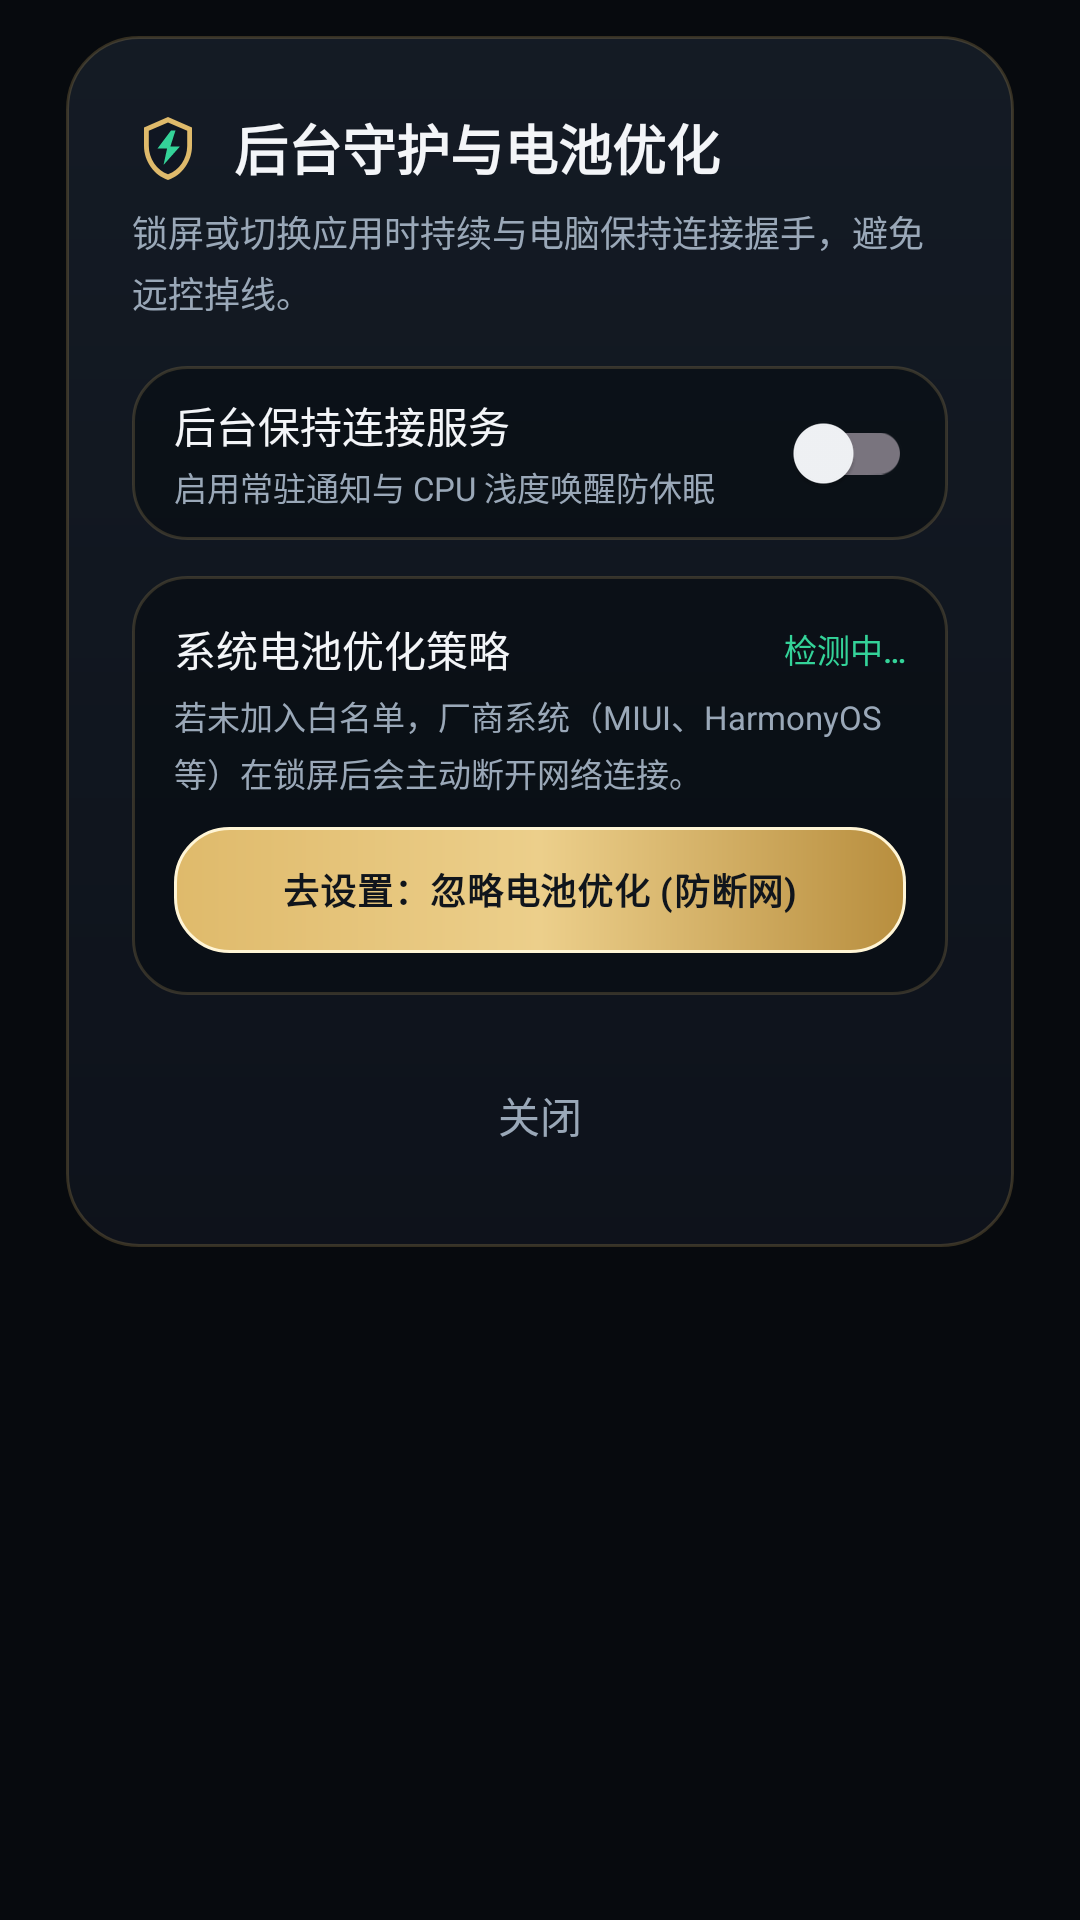

Layout XML and referenced resources for this Android screen:
<!-- AndroidManifest.xml: application theme Theme.OJingJing -->
<!-- res/layout/dialog_keepalive.xml -->
<?xml version="1.0" encoding="utf-8"?>
<LinearLayout xmlns:android="http://schemas.android.com/apk/res/android"
    android:layout_width="match_parent"
    android:layout_height="wrap_content"
    android:orientation="vertical"
    android:paddingStart="22dp"
    android:paddingEnd="22dp"
    android:paddingTop="12dp"
    android:paddingBottom="12dp">

    <LinearLayout
        android:layout_width="match_parent"
        android:layout_height="wrap_content"
        android:background="@drawable/bg_glass_card"
        android:orientation="vertical"
        android:paddingStart="22dp"
        android:paddingEnd="22dp"
        android:paddingTop="24dp"
        android:paddingBottom="20dp">

        
        <LinearLayout
            android:layout_width="match_parent"
            android:layout_height="wrap_content"
            android:gravity="center_vertical"
            android:orientation="horizontal">

            <ImageView
                android:layout_width="24dp"
                android:layout_height="24dp"
                android:contentDescription="@null"
                android:src="@drawable/ic_shield_bolt" />

            <TextView
                android:layout_width="wrap_content"
                android:layout_height="wrap_content"
                android:layout_marginStart="10dp"
                android:fontFamily="sans-serif-black"
                android:text="后台守护与电池优化"
                android:textColor="@color/ink"
                android:textSize="18sp" />
        </LinearLayout>

        <TextView
            android:layout_width="match_parent"
            android:layout_height="wrap_content"
            android:layout_marginTop="6dp"
            android:lineSpacingExtra="3dp"
            android:text="锁屏或切换应用时持续与电脑保持连接握手，避免远控掉线。"
            android:textColor="@color/ink_muted"
            android:textSize="12sp" />

        
        <LinearLayout
            android:layout_width="match_parent"
            android:layout_height="wrap_content"
            android:layout_marginTop="16dp"
            android:background="@drawable/bg_glass_field"
            android:gravity="center_vertical"
            android:minHeight="58dp"
            android:orientation="horizontal"
            android:paddingStart="14dp"
            android:paddingEnd="12dp">

            <LinearLayout
                android:layout_width="0dp"
                android:layout_height="wrap_content"
                android:layout_weight="1"
                android:orientation="vertical">

                <TextView
                    android:layout_width="wrap_content"
                    android:layout_height="wrap_content"
                    android:fontFamily="sans-serif-medium"
                    android:text="后台保持连接服务"
                    android:textColor="@color/ink"
                    android:textSize="14sp" />

                <TextView
                    android:layout_width="wrap_content"
                    android:layout_height="wrap_content"
                    android:layout_marginTop="2dp"
                    android:text="启用常驻通知与 CPU 浅度唤醒防休眠"
                    android:textColor="@color/ink_muted"
                    android:textSize="11sp" />
            </LinearLayout>

            <androidx.appcompat.widget.SwitchCompat
                android:id="@+id/swKeepAlive"
                android:layout_width="wrap_content"
                android:layout_height="wrap_content"
                android:theme="@style/Theme.OJingJing" />
        </LinearLayout>

        
        <LinearLayout
            android:layout_width="match_parent"
            android:layout_height="wrap_content"
            android:layout_marginTop="12dp"
            android:background="@drawable/bg_glass_field"
            android:orientation="vertical"
            android:padding="14dp">

            <LinearLayout
                android:layout_width="match_parent"
                android:layout_height="wrap_content"
                android:gravity="center_vertical"
                android:orientation="horizontal">

                <TextView
                    android:layout_width="0dp"
                    android:layout_height="wrap_content"
                    android:layout_weight="1"
                    android:fontFamily="sans-serif-medium"
                    android:text="系统电池优化策略"
                    android:textColor="@color/ink"
                    android:textSize="14sp" />

                <TextView
                    android:id="@+id/tvBatteryStatus"
                    android:layout_width="wrap_content"
                    android:layout_height="wrap_content"
                    android:fontFamily="sans-serif-medium"
                    android:text="检测中…"
                    android:textColor="@color/status_green"
                    android:textSize="11sp" />
            </LinearLayout>

            <TextView
                android:layout_width="match_parent"
                android:layout_height="wrap_content"
                android:layout_marginTop="4dp"
                android:lineSpacingExtra="3dp"
                android:text="若未加入白名单，厂商系统（MIUI、HarmonyOS等）在锁屏后会主动断开网络连接。"
                android:textColor="@color/ink_muted"
                android:textSize="11sp" />

            <androidx.appcompat.widget.AppCompatTextView
                android:id="@+id/btnBatteryOpt"
                style="@style/Widget.OJingJing.PrimaryButton"
                android:layout_width="match_parent"
                android:layout_height="42dp"
                android:layout_marginTop="10dp"
                android:text="去设置：忽略电池优化 (防断网)"
                android:textSize="12sp" />
        </LinearLayout>

        
        <androidx.appcompat.widget.AppCompatTextView
            android:id="@+id/btnClose"
            style="@style/Widget.OJingJing.GhostButton"
            android:layout_width="match_parent"
            android:layout_height="48dp"
            android:layout_marginTop="16dp"
            android:text="@string/btn_close"
            android:textColor="@color/ink_muted" />
    </LinearLayout>
</LinearLayout>
<!-- resources referenced by this layout -->
<resources>
  <color name="ink">#F3F5F8</color>
  <color name="ink_muted">#9AA8B8</color>
  <color name="status_green">#34D399</color>
  <!-- drawable bg_glass_card (drawable) -->
  <?xml version="1.0" encoding="utf-8"?>
  <shape xmlns:android="http://schemas.android.com/apk/res/android"
      android:shape="rectangle">
      <corners android:radius="24dp" />
      <gradient
          android:angle="270"
          android:startColor="#F5141B25"
          android:endColor="#F50D121B"
          android:type="linear" />
      <stroke
          android:width="1dp"
          android:color="#36DFBA6B" />
  </shape>
  <!-- drawable bg_glass_field (drawable) -->
  <?xml version="1.0" encoding="utf-8"?>
  <shape xmlns:android="http://schemas.android.com/apk/res/android"
      android:shape="rectangle">
      <corners android:radius="18dp" />
      <solid android:color="#99080C12" />
      <stroke
          android:width="1dp"
          android:color="#30DFBA6B" />
  </shape>
  <!-- drawable ic_shield_bolt (drawable) -->
  <?xml version="1.0" encoding="utf-8"?>
  <vector xmlns:android="http://schemas.android.com/apk/res/android"
      android:width="24dp"
      android:height="24dp"
      android:viewportWidth="24"
      android:viewportHeight="24">
  
      
      <path
          android:fillColor="#DFBA6B"
          android:pathData="M12,2 L4,5.5 v6.2 c0,5.1 3.4,9.9 8,11.3 c4.6,-1.4 8,-6.2 8,-11.3 V5.5 L12,2 z" />
  
      
      <path
          android:fillColor="#101622"
          android:pathData="M12,3.8 L5.6,6.6 v5.1 c0,4.2 2.7,8.2 6.4,9.4 c3.7,-1.2 6.4,-5.2 6.4,-9.4 V6.6 L12,3.8 z" />
  
      
      <path
          android:fillColor="#34D399"
          android:pathData="M13,6.5 L8.5,12.5 h3.2 L10.5,18 L16,11.8 h-3.2 L14.5,6.5 z" />
  </vector>
  <string name="btn_close">关闭</string>
  <style name="Widget.OJingJing.GhostButton" parent="">
          <item name="android:layout_height">48dp</item>
          <item name="android:background">?attr/selectableItemBackground</item>
          <item name="android:textColor">@color/ink_muted</item>
          <item name="android:textSize">14sp</item>
          <item name="android:gravity">center</item>
          <item name="android:clickable">true</item>
          <item name="android:focusable">true</item>
          <item name="android:paddingStart">14dp</item>
          <item name="android:paddingEnd">14dp</item>
      </style>
  <style name="Widget.OJingJing.PrimaryButton" parent="">
          <item name="android:layout_height">54dp</item>
          <item name="android:background">@drawable/bg_btn_primary</item>
          <item name="android:textColor">@color/ink_dark</item>
          <item name="android:textSize">16sp</item>
          <item name="android:textStyle">bold</item>
          <item name="android:gravity">center</item>
          <item name="android:clickable">true</item>
          <item name="android:focusable">true</item>
          <item name="android:letterSpacing">0.02</item>
          <item name="android:paddingStart">16dp</item>
          <item name="android:paddingEnd">16dp</item>
      </style>
  <color name="gold_primary">#DFBA6B</color>
  <color name="ink_dark">#10151C</color>
  <color name="gold_deep">#785B20</color>
  <color name="gold_light">#F5E5BF</color>
  <color name="screen_bottom">#070A0E</color>
  <color name="surface">#131922</color>
  <color name="hint">#5C6978</color>
</resources>
